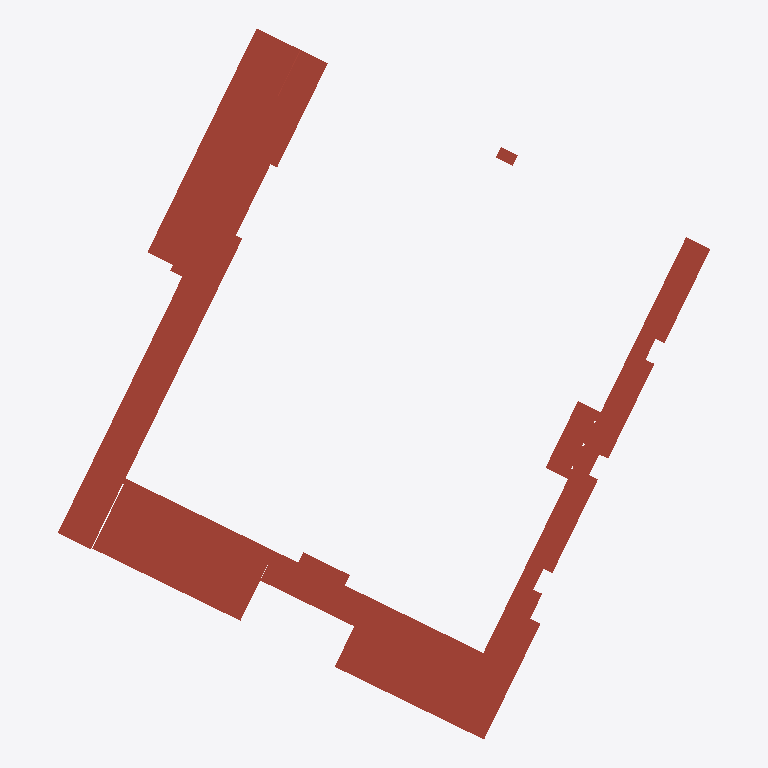
Plan cut of the same IFC building model at storey '00_000_FF_CorsoAppioClaudio' (level 249.70 m, cut at 251.10 m), seen from above with north up, elements coloured by IFC class (only those large enough to see are counted): 11 roofs (red-brown). Cut surfaces are drawn darker.
Extent 199.3 m × 217.0 m × 36.1 m (x, y, z). Storeys (13): 00_000_FF_CorsoReg.Margherita at 243.43 m; 00_PRC_FF at 247.18 m; 00_000_FF_CorsoAppioClaudio at 249.70 m; 00_P00_FF at 251.31 m; 00_P01_FF at 256.75 m; 00_P02_FF at 262.19 m; 00_P03_FF at 267.63 m; 00_PC1_FF at 271.09 m; 00_P04_FF at 272.43 m; 00_P05_FF at 277.23 m; 00_PC2_FF at 280.69 m; 00_P06_FF at 281.87 m; 00_PC3_FF at 285.33 m. Elements (121): 121 IfcRoof.

HEADER;
FILE_DESCRIPTION(('ViewDefinition [CoordinationView_V2.0]','RevitIdentifiers [ContentGUID: dc5b30d9-be18-4762-a84a-a7b42c576090, VersionGUID: 18dd77be-4cd2-4390-a543-0eb2ad93e440, NumberOfSaves: 5118]','CoordinateReference [CoordinateBase: Shared Coordinates, ProjectSite: NHT_PFTE-Globale]'),'2;1');
FILE_NAME('000001_FTE_00_000_ARC_PIM_000_ROOF.ifc','2025-07-17T16:29:59+01:00',(''),(''),'ODA SDAI 24.12','Autodesk Revit 25.3.0.46 (ENU) - IFC 25.3.0.46','');
FILE_SCHEMA(('IFC2X3'));
ENDSEC;
DATA;
#27=IFCPROJECT('3wkJM6kzb3JPkadonU6Gd8',#18,'000001',$,$,'Nuovo Ospedale per l’ASL Città di Torino','FTE',(#22),#36591);
#89=IFCSITE('3wkJM6kzb3JPkadonU6GdA',#18,'Default',$,$,#88,$,$,.ELEMENT.,(42,24,53,508911),(-71,-15,-29,-58837),0.0,$,$);
#32=IFCBUILDING('3wkJM6kzb3JPkadonU6Gd9',#18,'00',$,$,#30,$,'00',.ELEMENT.,$,$,#31);
#36=IFCBUILDINGSTOREY('1oUzBzUGHB2QDLuQDBcOe_',#18,'00_000_FF_CorsoReg.Margherita',$,'Level:Livelli PFTE_QuotaAssoluta',#35,$,'00_000_FF_CorsoReg.Margherita',.ELEMENT.,243429.99999999994);
#40=IFCBUILDINGSTOREY('3hfyH8aY91Wvixrhxpw8ek',#18,'00_PRC_FF',$,'Level:Livelli PFTE_QuotaAssoluta',#39,$,'00_PRC_FF',.ELEMENT.,247179.99999999994);
#44=IFCBUILDINGSTOREY('0GnRyFKUz9reS$LRmOnCVR',#18,'00_000_FF_CorsoAppioClaudio',$,'Level:Livelli PFTE_QuotaAssoluta',#43,$,'00_000_FF_CorsoAppioClaudio',.ELEMENT.,249699.9999999999);
#48=IFCBUILDINGSTOREY('1oUzBzUGHB2QDLuQDBcOeu',#18,'00_P00_FF',$,'Level:Livelli PFTE_QuotaAssoluta',#47,$,'00_P00_FF',.ELEMENT.,251309.99999999994);
#52=IFCBUILDINGSTOREY('3hfyH8aY91Wvixrhxpw8ej',#18,'00_P01_FF',$,'Level:Livelli PFTE_QuotaAssoluta',#51,$,'00_P01_FF',.ELEMENT.,256749.99999999994);
#56=IFCBUILDINGSTOREY('3hfyH8aY91Wvixrhxpw8ei',#18,'00_P02_FF',$,'Level:Livelli PFTE_QuotaAssoluta',#55,$,'00_P02_FF',.ELEMENT.,262189.99999999994);
#60=IFCBUILDINGSTOREY('3hfyH8aY91Wvixrhxpw8ep',#18,'00_P03_FF',$,'Level:Livelli PFTE_QuotaAssoluta',#59,$,'00_P03_FF',.ELEMENT.,267630.0);
#64=IFCBUILDINGSTOREY('0O5L4ovcL53e8dM1lYWTZB',#18,'00_PC1_FF',$,'Level:Livelli PFTE_QuotaAssoluta',#63,$,'00_PC1_FF',.ELEMENT.,271093.0);
#68=IFCBUILDINGSTOREY('3hfyH8aY91Wvixrhxpw8eo',#18,'00_P04_FF',$,'Level:Livelli PFTE_QuotaAssoluta',#67,$,'00_P04_FF',.ELEMENT.,272430.0);
#72=IFCBUILDINGSTOREY('3hfyH8aY91Wvixrhxpw8en',#18,'00_P05_FF',$,'Level:Livelli PFTE_QuotaAssoluta',#71,$,'00_P05_FF',.ELEMENT.,277230.0);
#76=IFCBUILDINGSTOREY('0O5L4ovcL53e8dM1lYWTZE',#18,'00_PC2_FF',$,'Level:Livelli PFTE_QuotaAssoluta',#75,$,'00_PC2_FF',.ELEMENT.,280693.0);
#80=IFCBUILDINGSTOREY('3hfyH8aY91Wvixrhxpw8em',#18,'00_P06_FF',$,'Level:Livelli PFTE_QuotaAssoluta',#79,$,'00_P06_FF',.ELEMENT.,281870.0);
#84=IFCBUILDINGSTOREY('1oUzBzUGHB2QDLuQDBcOe$',#18,'00_PC3_FF',$,'Level:Livelli PFTE_QuotaAssoluta',#83,$,'00_PC3_FF',.ELEMENT.,285333.0);
#34225=IFCROOF('1cmA8XTnzFaf76yuZvY4F6',#18,'Basic Roof:T05-CV_RO-RCC_256mm_CoperturaCarrabile:5387464',$,'Basic Roof:T05-CV_RO-RCC_256mm_CoperturaCarrabile',#34178,#34224,'5387464',.NOTDEFINED.);
#7748=IFCROOF('1rSoA4mwHCMQAkzdbtfuqv',#18,'Basic Roof:T05-CV_RO-RCC_256mm_CoperturaCarrabile:2204114',$,'Basic Roof:T05-CV_RO-RCC_256mm_CoperturaCarrabile',#7631,#7747,'2204114',.NOTDEFINED.);
#11129=IFCROOF('3GkV5eGmX8SQKhlmK8XOnJ',#18,'Basic Roof:T05-CV_RO-RCC_256mm_CoperturaCarrabile:3903034',$,'Basic Roof:T05-CV_RO-RCC_256mm_CoperturaCarrabile',#11071,#11128,'3903034',.NOTDEFINED.);
#11179=IFCROOF('3GkV5eGmX8SQKhlmK8XPZ6',#18,'Basic Roof:T05-CV_RO-RCC_256mm_CoperturaCarrabile:3903819',$,'Basic Roof:T05-CV_RO-RCC_256mm_CoperturaCarrabile',#11137,#11178,'3903819',.NOTDEFINED.);
#11404=IFCROOF('25qlAkc3L9UvwXTb75j8tO',#18,'Basic Roof:T05-CV_RO-RCC_256mm_CoperturaCarrabile:4596567',$,'Basic Roof:T05-CV_RO-RCC_256mm_CoperturaCarrabile',#11338,#11403,'4596567',.NOTDEFINED.);
#11322=IFCROOF('3tD1smFSv4VxnN2QQvVQGt',#18,'Basic Roof:T10-CV_RO-RCC_256mm_Marciapiede WIP:4466007',$,'Basic Roof:T10-CV_RO-RCC_256mm_Marciapiede WIP',#11267,#11321,'4466007',.NOTDEFINED.);
#11219=IFCROOF('3GkV5eGmX8SQKhlmK8XPWL',#18,'Basic Roof:T05-CV_RO-RCC_256mm_CoperturaCarrabile:3903896',$,'Basic Roof:T05-CV_RO-RCC_256mm_CoperturaCarrabile',#11187,#11218,'3903896',.NOTDEFINED.);
#33538=IFCROOF('1bWwzoXOL5FvK4iUHyziSZ',#18,'Basic Roof:T10-CV_RO-RCC_256mm_Marciapiede WIP:5296773',$,'Basic Roof:T10-CV_RO-RCC_256mm_Marciapiede WIP',#33506,#33537,'5296773',.NOTDEFINED.);
#33387=IFCROOF('0K4l1y0urFJAiposP4HgEh',#18,'Basic Roof:T05-CV_RO-RCC_256mm_CoperturaCarrabile:5015882',$,'Basic Roof:T05-CV_RO-RCC_256mm_CoperturaCarrabile',#33373,$,'5015882',.NOTDEFINED.);
#33498=IFCROOF('1bWwzoXOL5FvK4iUHyzi7w',#18,'Basic Roof:T10-CV_RO-RCC_256mm_Marciapiede WIP:5296757',$,'Basic Roof:T10-CV_RO-RCC_256mm_Marciapiede WIP',#33466,#33497,'5296757',.NOTDEFINED.);
#36436=IFCROOF('1pbUE$O5b78uEuFYkrIhFV',#18,'Basic Roof:T02-CV_RO-PIE_290mm_Terrazze:5899167',$,'Basic Roof:T02-CV_RO-PIE_290mm_Terrazze',#36363,#36435,'5899167',.NOTDEFINED.);
ENDSEC;
